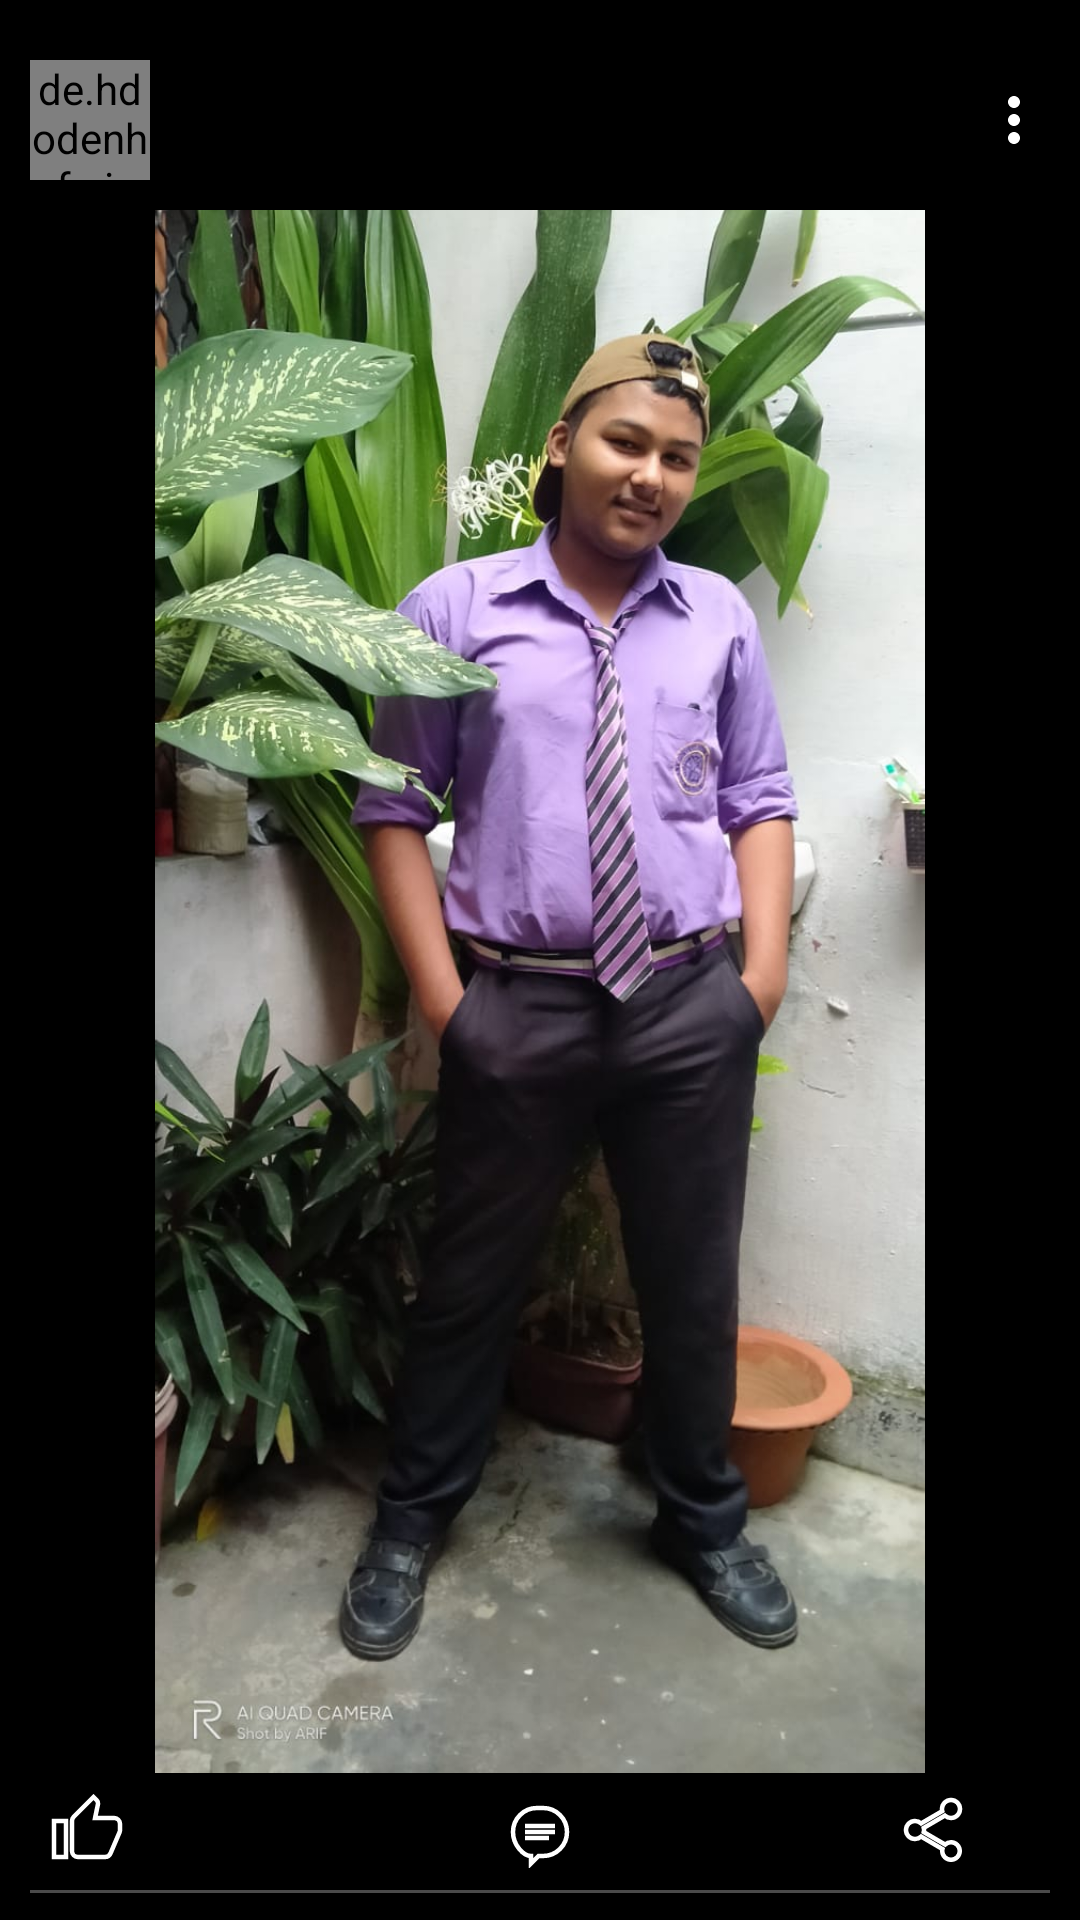

Write the Android layout XML for this screen, with the resource values it uses.
<!-- AndroidManifest.xml: application theme Theme.Topbar -->
<!-- res/layout/home_item.xml -->
<?xml version="1.0" encoding="utf-8"?>
<androidx.constraintlayout.widget.ConstraintLayout xmlns:android="http://schemas.android.com/apk/res/android"
    android:layout_width="match_parent"
    android:layout_height="match_parent"
    xmlns:app="http://schemas.android.com/apk/res-auto"
    android:fitsSystemWindows="true"
    android:background="@color/black">


    <androidx.cardview.widget.CardView
        android:id="@+id/profile_card"
        android:layout_width="match_parent"
        android:layout_height="wrap_content"
        app:layout_constraintTop_toTopOf="parent"
        app:layout_constraintStart_toStartOf="parent"
        app:layout_constraintEnd_toEndOf="parent"

        android:backgroundTint="@color/black"

        android:layout_marginTop="10dp">

        <androidx.constraintlayout.widget.ConstraintLayout
            android:layout_width="match_parent"
            android:layout_height="wrap_content"
            android:padding="10dp"
            >

            <de.hdodenhof.circleimageview.CircleImageView
                android:id="@+id/ImageProfile"
                android:layout_width="40dp"
                android:layout_height="40dp"
                app:layout_constraintTop_toTopOf="parent"
                app:layout_constraintStart_toStartOf="parent"
                android:src="@drawable/people"/>

            <TextView
                android:id="@+id/name1"
                android:layout_width="wrap_content"
                android:layout_height="wrap_content"
                android:textSize="25sp"
                android:textColor="@color/white"
                android:textStyle="bold"
                android:fontFamily="@font/aclonica"
                app:layout_constraintStart_toEndOf="@id/ImageProfile"
                app:layout_constraintTop_toTopOf="@id/ImageProfile"
                app:layout_constraintBottom_toBottomOf="@id/ImageProfile"
                android:layout_marginLeft="15dp"/>
            <ImageView
                android:layout_width="wrap_content"
                android:layout_height="wrap_content"
                android:src="@drawable/more"
                app:layout_constraintEnd_toEndOf="parent"
                app:layout_constraintTop_toTopOf="@id/ImageProfile"
                app:layout_constraintBottom_toBottomOf="@id/ImageProfile"/>
        </androidx.constraintlayout.widget.ConstraintLayout>
    </androidx.cardview.widget.CardView>

    
    <androidx.cardview.widget.CardView
        android:layout_width="match_parent"
        android:layout_height="0dp"
        app:layout_constraintTop_toBottomOf="@id/profile_card"
        app:layout_constraintBottom_toBottomOf="parent"
        android:backgroundTint="@color/black"
        >

        <androidx.constraintlayout.widget.ConstraintLayout
            android:layout_width="match_parent"
            android:layout_height="wrap_content">

            <ImageView
                android:id="@+id/postImage"
                android:layout_width="match_parent"
                android:layout_height="wrap_content"
                android:adjustViewBounds="true"
                android:src="@drawable/ali"
                app:layout_constraintBottom_toTopOf="@id/like_layout"
                app:layout_constraintEnd_toEndOf="parent"
                app:layout_constraintHorizontal_bias="0.0"
                app:layout_constraintStart_toStartOf="parent"
                app:layout_constraintTop_toTopOf="parent"
                app:layout_constraintVertical_bias="1.0" />

            <LinearLayout
                android:id="@+id/like_layout"
                android:layout_width="wrap_content"
                android:layout_height="wrap_content"
                app:layout_constraintBottom_toBottomOf="parent"
                app:layout_constraintStart_toStartOf="parent"
                android:orientation="horizontal"
                android:layout_margin="10dp">

                <ImageView
                    android:id="@+id/like_Img"
                    android:layout_width="wrap_content"
                    android:layout_height="wrap_content"
                    android:src="@drawable/like"
                    android:padding="7dp"
                    android:layout_gravity="center_horizontal"/>

                <TextView
                    android:id="@+id/like_text"
                    android:layout_width="wrap_content"
                    android:layout_height="wrap_content"
                    android:padding="10dp"
                    android:layout_gravity="center_horizontal"
                    android:textSize="14sp"
                    android:textColor="@color/white"
                    />
            </LinearLayout>

            <LinearLayout
                android:id="@+id/comment_layout"
                android:layout_width="wrap_content"
                android:layout_height="wrap_content"
                app:layout_constraintStart_toEndOf="@id/like_layout"
                app:layout_constraintEnd_toStartOf="@id/share_layout"
                app:layout_constraintTop_toTopOf="@id/like_layout"
                app:layout_constraintBottom_toBottomOf="@id/like_layout"
                android:orientation="vertical"
                >

                <ImageView
                    android:id="@+id/comment_Img"
                    android:layout_width="wrap_content"
                    android:layout_height="wrap_content"
                    android:src="@drawable/comment"
                    android:layout_gravity="center_horizontal"
                    android:padding="5dp"/>



            </LinearLayout>

            <LinearLayout
                android:id="@+id/share_layout"
                android:layout_width="wrap_content"
                android:layout_height="wrap_content"
                android:orientation="horizontal"
                app:layout_constraintEnd_toEndOf="parent"
                app:layout_constraintTop_toTopOf="@id/comment_layout"
                app:layout_constraintBottom_toBottomOf="@id/comment_layout"
                android:layout_margin="10dp">

                <ImageView
                    android:id="@+id/share_Img"
                    android:layout_width="wrap_content"
                    android:layout_height="wrap_content"
                    android:src="@drawable/share"
                    android:layout_gravity="center_horizontal"
                    android:padding="7dp"/>

                <TextView
                    android:id="@+id/share_text"
                    android:layout_width="wrap_content"
                    android:layout_height="wrap_content"
                    android:padding="10dp"
                    android:layout_gravity="center_horizontal"
                    android:textSize="14sp"
                    android:textColor="@color/white"
                    android:textStyle="bold"/>
            </LinearLayout>
            <View
                android:layout_width="match_parent"
                android:layout_height="1dp"
                android:layout_marginLeft="10dp"
                android:layout_marginRight="10dp"
                app:layout_constraintTop_toBottomOf="@id/like_layout"
                app:layout_constraintStart_toStartOf="@id/like_layout"
                app:layout_constraintEnd_toEndOf="@id/share_layout"
                android:background="#4A4A4A" />
        </androidx.constraintlayout.widget.ConstraintLayout>

    </androidx.cardview.widget.CardView>

</androidx.constraintlayout.widget.ConstraintLayout>
<!-- resources referenced by this layout -->
<resources>
  <color name="black">#FF000000</color>
  <color name="white">#FFFFFFFF</color>
  <!-- drawable ali: jpg bitmap (drawable, 122707 bytes) -->
  <!-- drawable comment (drawable) -->
  <?xml version="1.0" encoding="utf-8"?>
  <vector xmlns:android="http://schemas.android.com/apk/res/android"
      android:width="24dp"
      android:height="24dp"
      android:viewportWidth="24"
      android:viewportHeight="24"
      android:tint="@color/white">
  
      <path
          android:fillColor="@android:color/transparent"
          android:strokeColor="#666666"
          android:strokeWidth="1.5"
          android:pathData="M3,12c0,-4.42 3.58,-8 8,-8h2c4.42,0 8,3.58 8,8s-3.58,8 -8,8h-1.5l-2.5,2.5V20C6.58,20 3,16.42 3,12z"/>
  
      
      <path android:strokeColor="#666666" android:strokeWidth="1.5" android:pathData="M7,10h10"/>
      <path android:strokeColor="#666666" android:strokeWidth="1.5" android:pathData="M7,12h10"/>
      <path android:strokeColor="#666666" android:strokeWidth="1.5" android:pathData="M7,14h8"/>
  </vector>
  <!-- drawable like: png bitmap (drawable, 434 bytes) -->
  <!-- drawable more (drawable) -->
  <vector xmlns:android="http://schemas.android.com/apk/res/android"
      android:width="24dp"
      android:height="24dp"
      android:viewportWidth="24"
      android:viewportHeight="24"
      android:tint="@color/white">
  
      
      <path
          android:fillColor="@color/white"
          android:pathData="M12,8c1.1,0 2,-0.9 2,-2s-0.9,-2 -2,-2 -2,0.9 -2,2 0.9,2 2,2z" />
  
      
      <path
          android:fillColor="@color/white"
          android:pathData="M12,14c1.1,0 2,-0.9 2,-2s-0.9,-2 -2,-2 -2,0.9 -2,2 0.9,2 2,2z" />
  
      
      <path
          android:fillColor="@color/white"
          android:pathData="M12,20c1.1,0 2,-0.9 2,-2s-0.9,-2 -2,-2 -2,0.9 -2,2 0.9,2 2,2z" />
  
  </vector>
  <!-- drawable people: png bitmap (drawable, 1771 bytes) -->
  <!-- drawable share: png bitmap (drawable, 415 bytes) -->
  <style name="Theme.Topbar" parent="Theme.MaterialComponents.DayNight.NoActionBar">
          <item name="android:windowTranslucentStatus">true</item>
          <item name="android:windowTranslucentNavigation">true</item>
      </style>
</resources>
